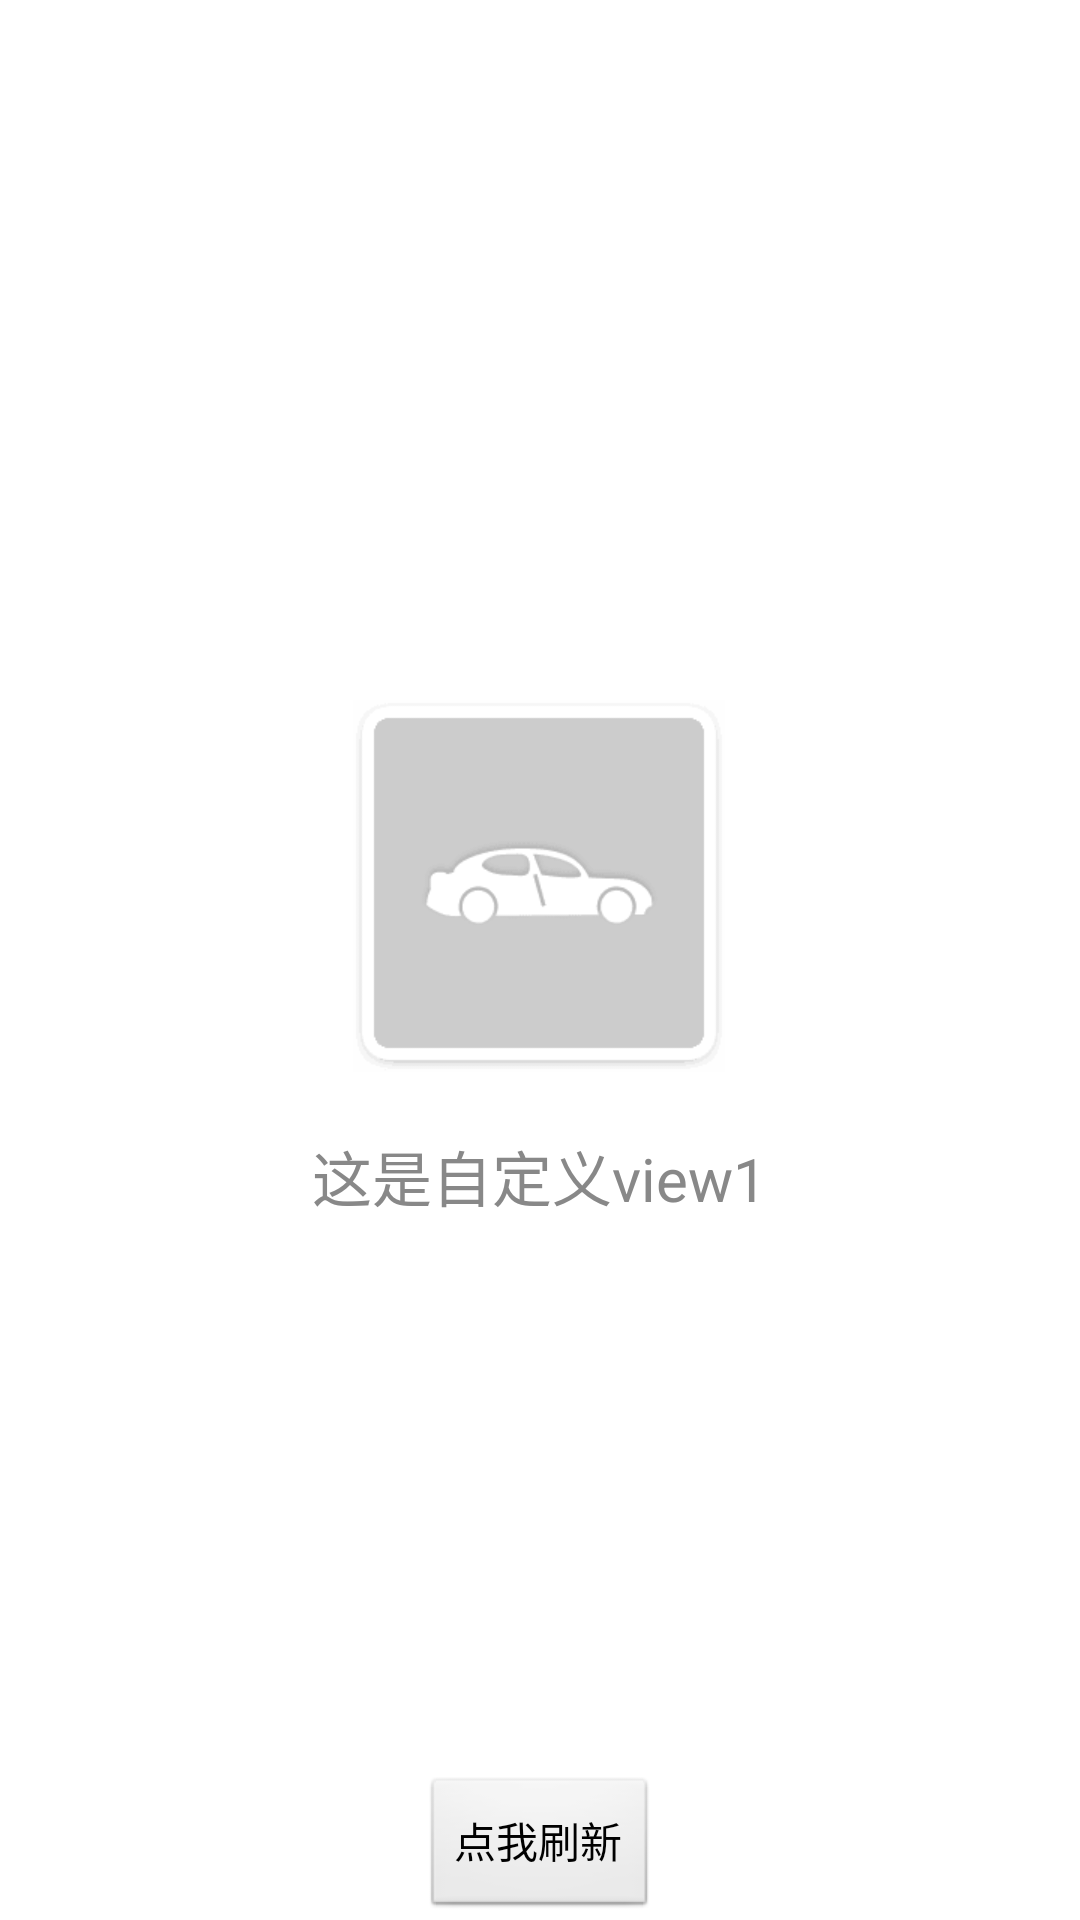

Android layout source for this screen:
<!-- AndroidManifest.xml: application theme AppTheme -->
<!-- res/layout/container_customer1.xml -->
<?xml version="1.0" encoding="utf-8"?>
<RelativeLayout xmlns:android="http://schemas.android.com/apk/res/android"
    android:layout_width="match_parent"
    android:layout_height="match_parent" >

    <TextView
        style="@style/text"
        android:layout_width="wrap_content"
        android:layout_height="wrap_content"
        android:layout_centerInParent="true"
        android:drawablePadding="20dp"
        android:drawableTop="@drawable/q4"
        android:text="这是自定义view1" />

    <Button
        android:id="@+id/bt"
        android:layout_width="wrap_content"
        android:layout_height="wrap_content"
        android:layout_alignParentBottom="true"
        android:layout_centerHorizontal="true"
        android:text="点我刷新" >
    </Button>

</RelativeLayout>
<!-- resources referenced by this layout -->
<resources>
  <!-- drawable q4: png bitmap (drawable-xhdpi, 1823 bytes) -->
  <style name="text">
          <item name="android:textColor">#888888</item>
          <item name="android:textSize">20sp</item>
          <item name="android:gravity">center</item>
      </style>
  <style name="AppTheme" parent="AppBaseTheme">
          
      </style>
  <style name="AppBaseTheme" parent="android:Theme.Light">
          
      </style>
</resources>
